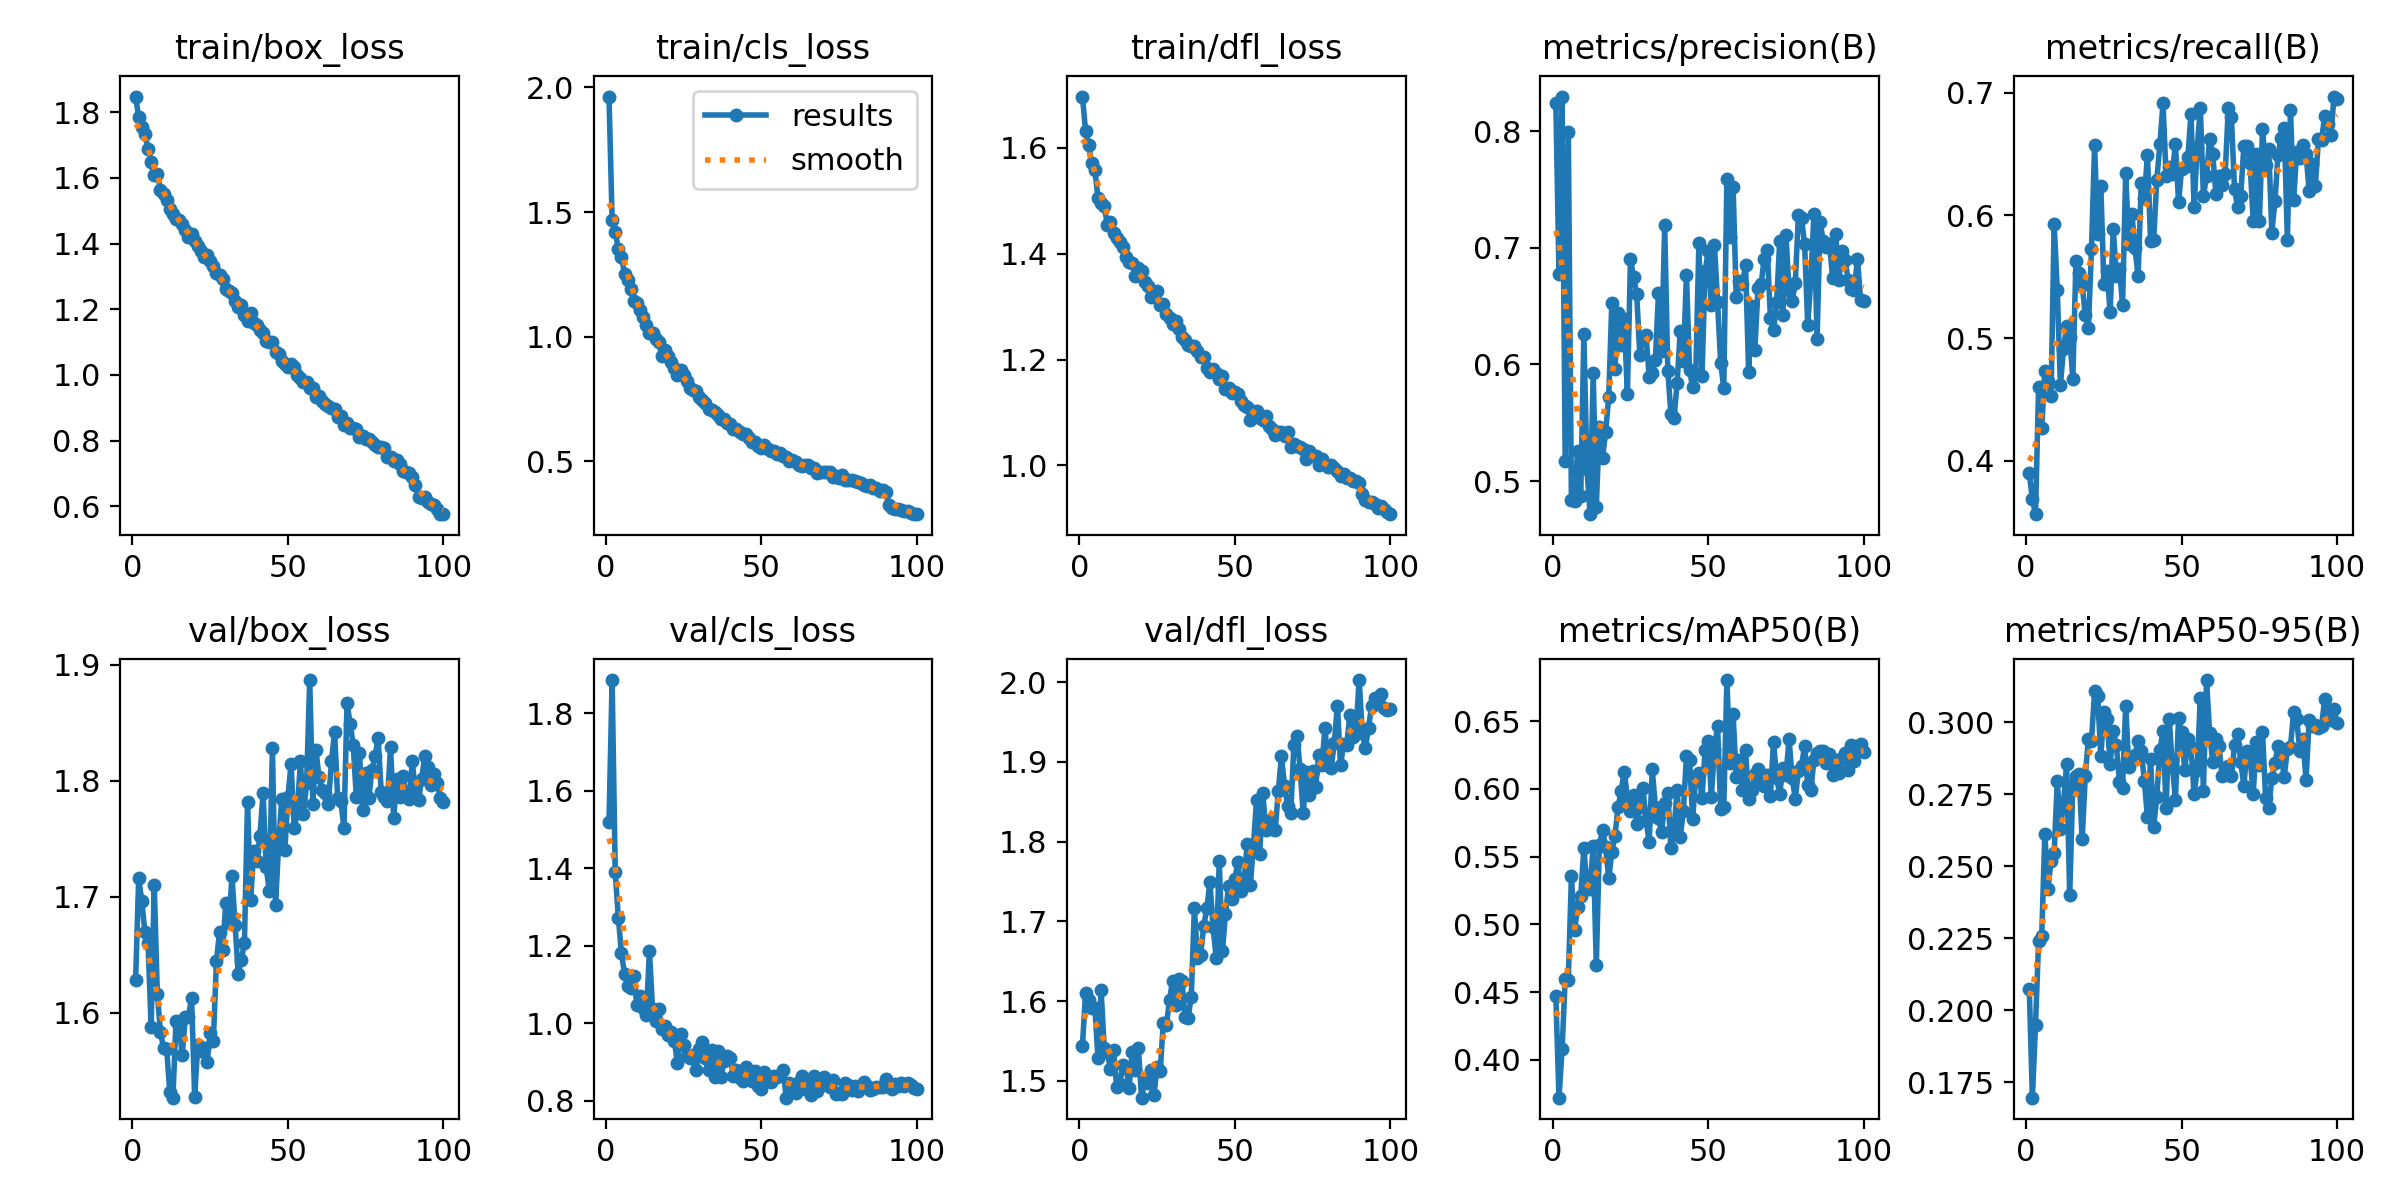

The table this chart was drawn from, first rows:
epoch, time, train/box_loss, train/cls_loss, train/dfl_loss, metrics/precision(B), metrics/recall(B), metrics/mAP50(B), metrics/mAP50-95(B), val/box_loss, val/cls_loss, val/dfl_loss, lr/pg0, lr/pg1, lr/pg2
1, 69.07, 1.848, 1.963, 1.697, 0.8242, 0.3897, 0.4468, 0.2073, 1.628, 1.519, 1.544, 0.0004728, 0.0004728, 0.0004728
2, 135, 1.785, 1.468, 1.632, 0.6773, 0.3688, 0.3721, 0.1696, 1.716, 1.885, 1.61, 0.0009397, 0.0009397, 0.0009397
3, 199.4, 1.754, 1.421, 1.606, 0.8297, 0.3563, 0.4078, 0.195, 1.696, 1.389, 1.602, 0.001397, 0.001397, 0.001397
4, 262.9, 1.733, 1.353, 1.571, 0.517, 0.4602, 0.4599, 0.2242, 1.669, 1.272, 1.592, 0.001387, 0.001387, 0.001387
5, 326.6, 1.689, 1.321, 1.558, 0.7995, 0.4264, 0.4588, 0.2257, 1.66, 1.181, 1.591, 0.001372, 0.001372, 0.001372
6, 390.6, 1.65, 1.251, 1.506, 0.4838, 0.4728, 0.5355, 0.2613, 1.587, 1.127, 1.528, 0.001358, 0.001358, 0.001358
7, 454.3, 1.609, 1.226, 1.497, 0.4833, 0.4651, 0.4956, 0.2422, 1.71, 1.096, 1.613, 0.001344, 0.001344, 0.001344
8, 517.5, 1.611, 1.192, 1.49, 0.5258, 0.453, 0.5127, 0.2516, 1.616, 1.091, 1.542, 0.00133, 0.00133, 0.00133
9, 580.9, 1.564, 1.143, 1.455, 0.487, 0.5926, 0.5211, 0.2546, 1.584, 1.121, 1.536, 0.001316, 0.001316, 0.001316
10, 644.2, 1.552, 1.134, 1.46, 0.6258, 0.5394, 0.5563, 0.2796, 1.569, 1.046, 1.514, 0.001302, 0.001302, 0.001302
11, 708, 1.531, 1.108, 1.44, 0.5104, 0.4617, 0.5289, 0.263, 1.569, 1.07, 1.539, 0.001288, 0.001288, 0.001288
12, 771.4, 1.505, 1.08, 1.43, 0.4716, 0.4908, 0.5262, 0.2719, 1.531, 1.04, 1.493, 0.001273, 0.001273, 0.001273
13, 834.7, 1.491, 1.047, 1.422, 0.5925, 0.5096, 0.5578, 0.2855, 1.527, 1.02, 1.496, 0.001259, 0.001259, 0.001259
14, 898.3, 1.476, 1.016, 1.412, 0.4782, 0.5008, 0.4702, 0.2398, 1.592, 1.186, 1.52, 0.001245, 0.001245, 0.001245
15, 961.5, 1.473, 1.014, 1.395, 0.5468, 0.4669, 0.5585, 0.2783, 1.588, 1.036, 1.517, 0.001231, 0.001231, 0.001231
16, 1025, 1.459, 0.9911, 1.385, 0.5199, 0.5624, 0.5698, 0.2812, 1.563, 1.006, 1.492, 0.001217, 0.001217, 0.001217
17, 1088, 1.442, 0.9769, 1.382, 0.542, 0.553, 0.5571, 0.2819, 1.596, 1.038, 1.536, 0.001203, 0.001203, 0.001203
18, 1151, 1.421, 0.9212, 1.358, 0.572, 0.5433, 0.534, 0.2593, 1.597, 0.9856, 1.514, 0.001189, 0.001189, 0.001189
19, 1215, 1.429, 0.9451, 1.372, 0.6531, 0.5191, 0.5532, 0.2811, 1.613, 0.9923, 1.541, 0.001174, 0.001174, 0.001174
20, 1278, 1.407, 0.9241, 1.368, 0.5962, 0.5079, 0.5654, 0.2942, 1.527, 0.9704, 1.479, 0.00116, 0.00116, 0.00116
21, 1342, 1.393, 0.8992, 1.347, 0.6442, 0.5724, 0.5865, 0.2933, 1.572, 0.9777, 1.5, 0.001146, 0.001146, 0.001146
22, 1405, 1.377, 0.8726, 1.34, 0.6171, 0.6574, 0.5986, 0.3107, 1.567, 0.9553, 1.497, 0.001132, 0.001132, 0.001132
23, 1469, 1.36, 0.8445, 1.319, 0.6387, 0.5848, 0.6128, 0.309, 1.57, 0.8978, 1.514, 0.001118, 0.001118, 0.001118
24, 1532, 1.365, 0.8669, 1.322, 0.575, 0.6241, 0.5938, 0.2883, 1.557, 0.9714, 1.483, 0.001104, 0.001104, 0.001104
25, 1596, 1.347, 0.8465, 1.329, 0.6901, 0.5441, 0.5837, 0.3034, 1.582, 0.9443, 1.517, 0.001089, 0.001089, 0.001089
26, 1659, 1.332, 0.8213, 1.304, 0.6749, 0.5543, 0.5952, 0.3011, 1.575, 0.9161, 1.512, 0.001075, 0.001075, 0.001075
27, 1722, 1.31, 0.795, 1.306, 0.6603, 0.5211, 0.5741, 0.2856, 1.644, 0.9104, 1.572, 0.001061, 0.001061, 0.001061
28, 1786, 1.303, 0.7875, 1.286, 0.6081, 0.5893, 0.5868, 0.2969, 1.67, 0.9177, 1.57, 0.001047, 0.001047, 0.001047
29, 1849, 1.291, 0.7839, 1.279, 0.6224, 0.5505, 0.6009, 0.2919, 1.654, 0.8787, 1.601, 0.001033, 0.001033, 0.001033
30, 1912, 1.262, 0.7587, 1.268, 0.6256, 0.5566, 0.5769, 0.2793, 1.694, 0.9334, 1.626, 0.001019, 0.001019, 0.001019
31, 1975, 1.255, 0.7478, 1.273, 0.5897, 0.5273, 0.5611, 0.2773, 1.677, 0.9515, 1.595, 0.001005, 0.001005, 0.001005
32, 2039, 1.25, 0.7338, 1.259, 0.5929, 0.6344, 0.6144, 0.3057, 1.718, 0.9097, 1.628, 0.0009904, 0.0009904, 0.0009904
33, 2102, 1.226, 0.7086, 1.242, 0.6036, 0.5766, 0.5867, 0.2846, 1.676, 0.8803, 1.626, 0.0009763, 0.0009763, 0.0009763
34, 2165, 1.208, 0.7051, 1.238, 0.661, 0.6011, 0.5785, 0.2876, 1.633, 0.9314, 1.581, 0.0009621, 0.0009621, 0.0009621
35, 2229, 1.213, 0.6962, 1.228, 0.6112, 0.5731, 0.5681, 0.2885, 1.645, 0.8615, 1.579, 0.000948, 0.000948, 0.000948
36, 2292, 1.183, 0.6866, 1.225, 0.7192, 0.5504, 0.5899, 0.2936, 1.66, 0.928, 1.606, 0.0009339, 0.0009339, 0.0009339
37, 2355, 1.164, 0.6718, 1.225, 0.5948, 0.6268, 0.5968, 0.29, 1.782, 0.8602, 1.716, 0.0009197, 0.0009197, 0.0009197
38, 2419, 1.19, 0.6703, 1.216, 0.5576, 0.6145, 0.556, 0.2797, 1.697, 0.9031, 1.654, 0.0009056, 0.0009056, 0.0009056
39, 2482, 1.158, 0.655, 1.205, 0.5538, 0.6492, 0.57, 0.267, 1.74, 0.9164, 1.658, 0.0008914, 0.0008914, 0.0008914
40, 2545, 1.153, 0.6505, 1.204, 0.5841, 0.5795, 0.5991, 0.2871, 1.73, 0.91, 1.694, 0.0008773, 0.0008773, 0.0008773
41, 2608, 1.136, 0.6314, 1.184, 0.629, 0.58, 0.5645, 0.2637, 1.753, 0.8626, 1.716, 0.0008631, 0.0008631, 0.0008631
42, 2672, 1.128, 0.628, 1.177, 0.603, 0.629, 0.5837, 0.2741, 1.79, 0.8804, 1.749, 0.000849, 0.000849, 0.000849
43, 2735, 1.102, 0.617, 1.182, 0.677, 0.658, 0.6242, 0.2902, 1.725, 0.8598, 1.693, 0.0008348, 0.0008348, 0.0008348
44, 2798, 1.099, 0.6087, 1.175, 0.595, 0.6914, 0.6212, 0.297, 1.705, 0.8516, 1.655, 0.0008207, 0.0008207, 0.0008207
45, 2861, 1.1, 0.6091, 1.163, 0.5805, 0.6323, 0.5776, 0.2702, 1.828, 0.8881, 1.775, 0.0008065, 0.0008065, 0.0008065
46, 2924, 1.071, 0.5951, 1.17, 0.5919, 0.6395, 0.6098, 0.3011, 1.693, 0.8658, 1.662, 0.0007924, 0.0007924, 0.0007924
47, 2987, 1.064, 0.5777, 1.144, 0.7045, 0.6339, 0.6117, 0.2849, 1.745, 0.8506, 1.709, 0.0007782, 0.0007782, 0.0007782
48, 3051, 1.041, 0.5772, 1.147, 0.5905, 0.6584, 0.5932, 0.2731, 1.784, 0.8765, 1.745, 0.0007641, 0.0007641, 0.0007641
49, 3114, 1.032, 0.5628, 1.136, 0.68, 0.6108, 0.6287, 0.3013, 1.74, 0.8385, 1.728, 0.0007499, 0.0007499, 0.0007499
50, 3177, 1.025, 0.5548, 1.138, 0.697, 0.6382, 0.6352, 0.2965, 1.786, 0.83, 1.753, 0.0007358, 0.0007358, 0.0007358
51, 3240, 1.034, 0.5653, 1.134, 0.6513, 0.6395, 0.5941, 0.2833, 1.815, 0.8744, 1.774, 0.0007216, 0.0007216, 0.0007216
52, 3303, 1.023, 0.5507, 1.122, 0.7024, 0.6473, 0.6294, 0.2942, 1.759, 0.8639, 1.738, 0.0007075, 0.0007075, 0.0007075
53, 3366, 1, 0.5421, 1.114, 0.6536, 0.6828, 0.6465, 0.2914, 1.772, 0.8472, 1.751, 0.0006934, 0.0006934, 0.0006934
54, 3429, 0.992, 0.5405, 1.11, 0.6013, 0.6072, 0.5851, 0.275, 1.817, 0.8637, 1.797, 0.0006792, 0.0006792, 0.0006792
55, 3493, 0.9775, 0.5289, 1.087, 0.5798, 0.655, 0.587, 0.2834, 1.771, 0.8611, 1.746, 0.0006651, 0.0006651, 0.0006651
56, 3556, 0.9775, 0.532, 1.103, 0.7587, 0.6875, 0.6804, 0.3085, 1.798, 0.8673, 1.796, 0.0006509, 0.0006509, 0.0006509
57, 3619, 0.9595, 0.5218, 1.102, 0.7092, 0.6156, 0.6193, 0.2762, 1.887, 0.8784, 1.852, 0.0006368, 0.0006368, 0.0006368
58, 3683, 0.9591, 0.5179, 1.09, 0.7523, 0.6323, 0.655, 0.3146, 1.78, 0.8078, 1.785, 0.0006226, 0.0006226, 0.0006226
59, 3746, 0.9321, 0.5034, 1.086, 0.6578, 0.6624, 0.6086, 0.2962, 1.826, 0.8456, 1.861, 0.0006085, 0.0006085, 0.0006085
60, 3810, 0.9348, 0.5066, 1.093, 0.6712, 0.6505, 0.6211, 0.2861, 1.803, 0.8349, 1.815, 0.0005943, 0.0005943, 0.0005943
... 40 more rows
